Labelled photos from "dataset_processed", an image-classification folder in kenah19/ImageProcessingPCB. The possible labels are: missing hole, mouse bite, open circuit, short, spur, spurious copper.

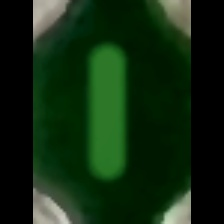
Label: spurious copper

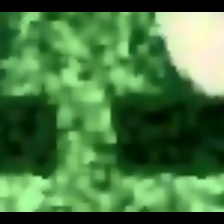
Label: short

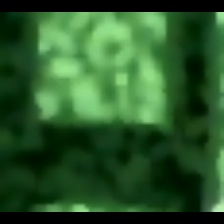
Label: open circuit

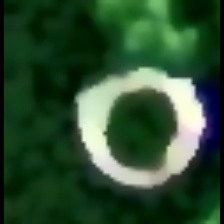
Label: missing hole

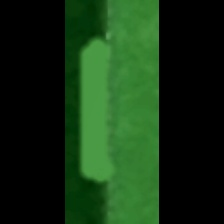
Label: spur

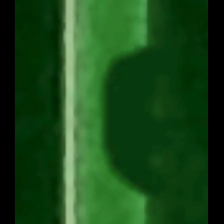
Label: mouse bite
